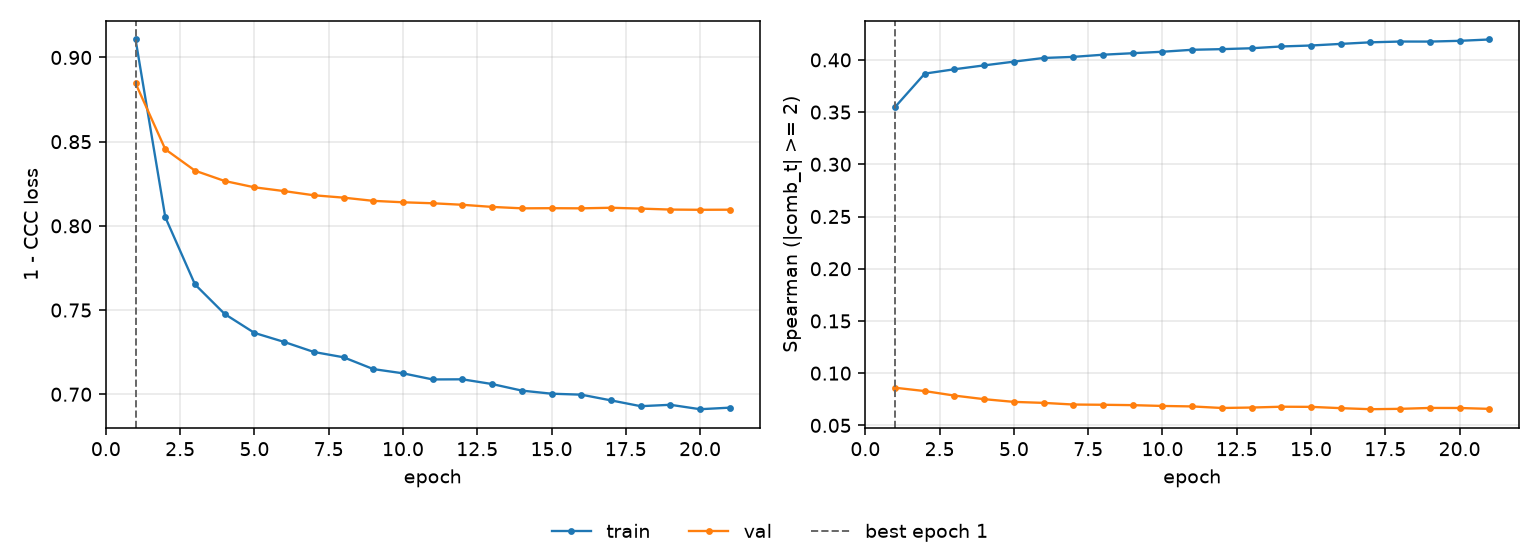

The data file committed next to this chart (first rows):
epoch, tr_loss, vl_loss, tr_sp, vl_sp, is_best
1, 0.9107, 0.8847, 0.3549, 0.08604, True
2, 0.8052, 0.8455, 0.3869, 0.08285, False
3, 0.7652, 0.8328, 0.391, 0.07852, False
4, 0.7477, 0.8266, 0.3947, 0.07509, False
5, 0.7364, 0.8229, 0.3983, 0.07249, False
6, 0.7311, 0.8206, 0.4018, 0.07154, False
7, 0.7251, 0.8182, 0.4029, 0.06996, False
8, 0.722, 0.8168, 0.4049, 0.06972, False
9, 0.715, 0.8149, 0.4064, 0.06937, False
10, 0.7124, 0.814, 0.4078, 0.0686, False
11, 0.7088, 0.8134, 0.4097, 0.06814, False
12, 0.7089, 0.8125, 0.4103, 0.06665, False
13, 0.7061, 0.8113, 0.4111, 0.06707, False
14, 0.7022, 0.8104, 0.4128, 0.06786, False
15, 0.7003, 0.8105, 0.4138, 0.06772, False
16, 0.6998, 0.8104, 0.4153, 0.06648, False
17, 0.6964, 0.8108, 0.4168, 0.06548, False
18, 0.6929, 0.8103, 0.4176, 0.06583, False
19, 0.6937, 0.8097, 0.4175, 0.06669, False
20, 0.6911, 0.8095, 0.4182, 0.06665, False
21, 0.692, 0.8096, 0.4195, 0.06581, False
